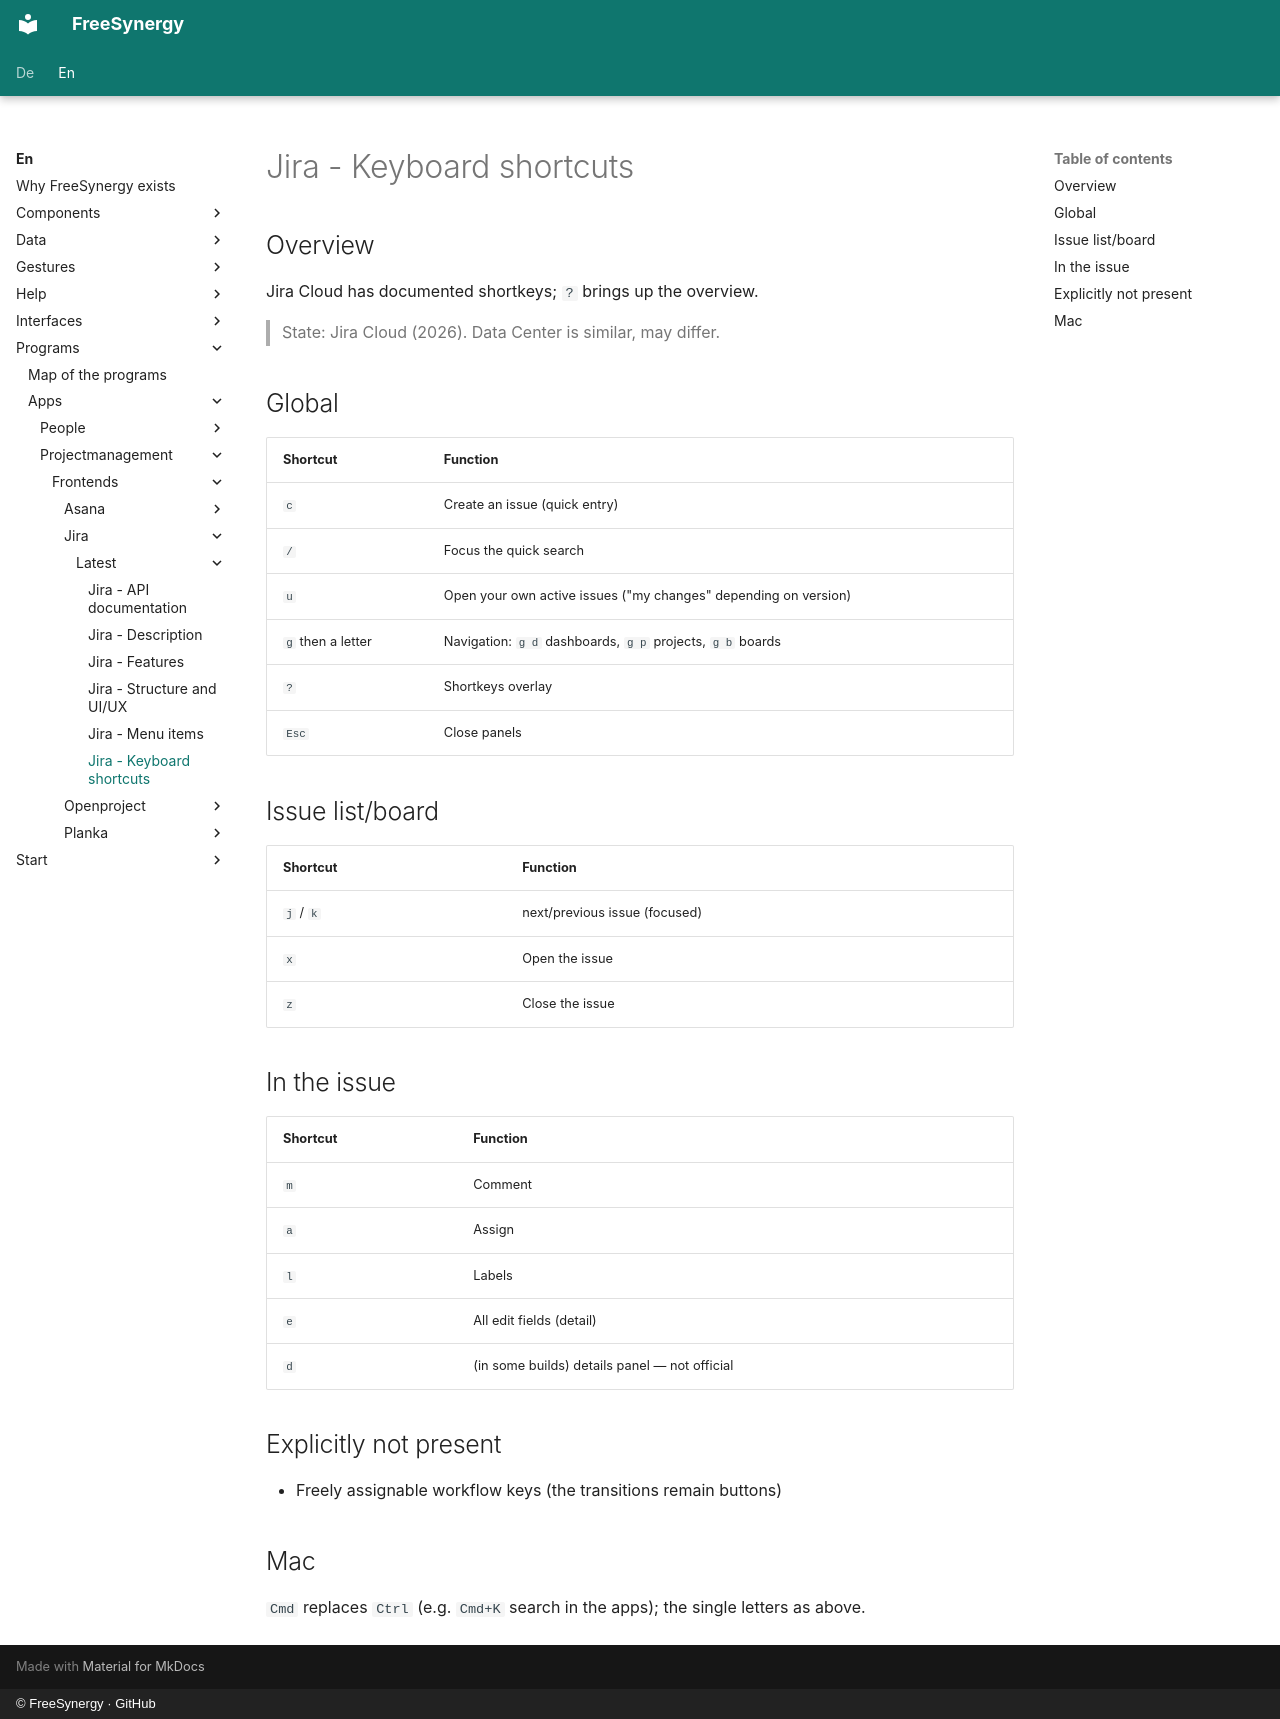

repository: FreeSynergy/fs-documentation · page: en/programs/apps/projectmanagement/frontends/jira/latest/shortcuts/index.html · generator: mkdocs · copyright: © FreeSynergy · GitHub

# Jira - Keyboard shortcuts

## Overview

Jira Cloud has documented shortkeys; `?` brings up the overview.

> State: Jira Cloud (2026). Data Center is similar, may differ.

## Global

| Shortcut | Function |
|----------|----------|
| `c` | Create an issue (quick entry) |
| `/` | Focus the quick search |
| `u` | Open your own active issues ("my changes" depending on version) |
| `g` then a letter | Navigation: `g d` dashboards, `g p` projects, `g b` boards |
| `?` | Shortkeys overlay |
| `Esc` | Close panels |

## Issue list/board

| Shortcut | Function |
|----------|----------|
| `j` / `k` | next/previous issue (focused) |
| `x` | Open the issue |
| `z` | Close the issue |

## In the issue

| Shortcut | Function |
|----------|----------|
| `m` | Comment |
| `a` | Assign |
| `l` | Labels |
| `e` | All edit fields (detail) |
| `d` | (in some builds) details panel — not official |

## Explicitly not present

- Freely assignable workflow keys (the transitions remain buttons)

## Mac

`Cmd` replaces `Ctrl` (e.g. `Cmd+K` search in the apps); the single letters as above.
